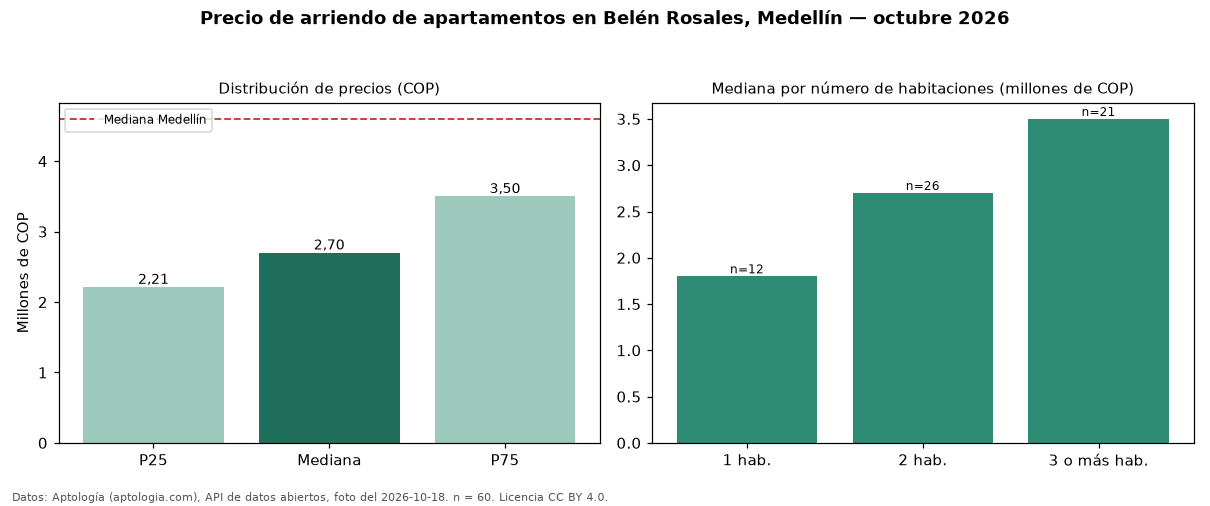

The file beside this chart, header and first rows:
seccion, metrica, valor_cop, n
precio, p25, 2212500, 60
precio, mediana, 2700000, 60
precio, p75, 3500000, 60
precio, minimo, 1350000, 60
precio, maximo, 5500000, 60
parqueadero, avisos_con_parqueadero, 21, 60
parqueadero, mediana_con_parqueadero, 3000000, 21
habitaciones, 1, 1800000, 12
habitaciones, 2, 2700000, 26
habitaciones, 3+, 3500000, 21
ciudad, mediana_ciudad, 4600000, 
fuente, fecha_foto, 2026-10-18, 
fuente, atribucion, https://www.aptologia.com/arriendo/medel…, 
